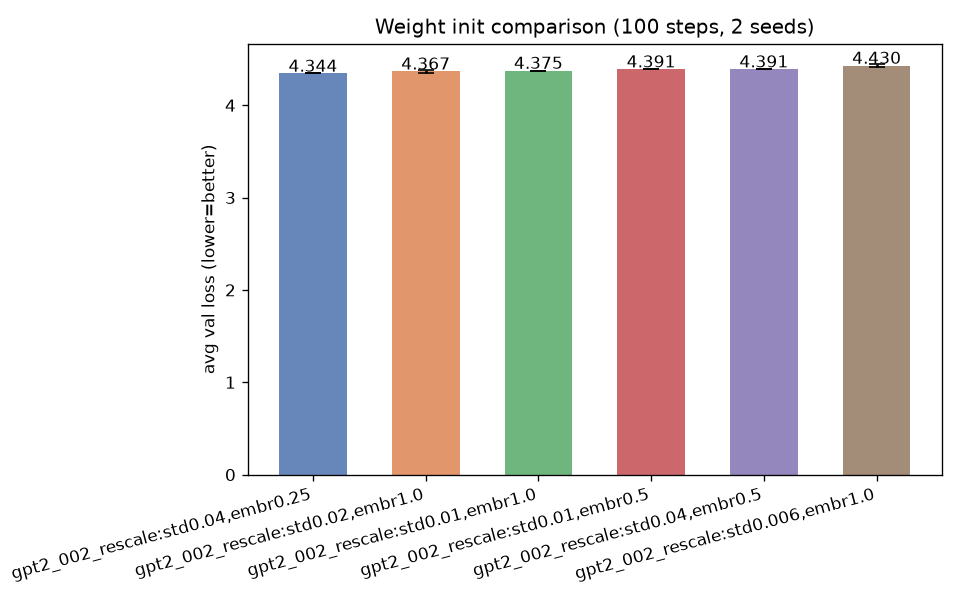

The file beside this chart, header and first rows:
seed, method, steps, elapsed_s, train_final, train_last50, train_first, val_loss, ppl, top1
42, gpt2_002_rescale:std0.02,embr1.0, 100, 48.4, 4.15, 4.424, 8.946, 4.375, 79.44, 0.2488
42, gpt2_002_rescale:std0.006,embr1.0, 100, 48.0, 4.298, 4.591, 8.885, 4.422, 83.25, 0.2392
42, gpt2_002_rescale:std0.01,embr1.0, 100, 48.1, 4.221, 4.506, 8.896, 4.375, 79.44, 0.242
42, gpt2_002_rescale:std0.01,embr0.5, 100, 47.9, 4.244, 4.521, 8.898, 4.391, 80.69, 0.2423
42, gpt2_002_rescale:std0.04,embr0.5, 100, 48.2, 4.165, 4.425, 9.156, 4.391, 80.69, 0.2536
42, gpt2_002_rescale:std0.04,embr0.25, 100, 48.1, 4.13, 4.382, 9.161, 4.344, 77, 0.2567
1000, gpt2_002_rescale:std0.02,embr1.0, 100, 47.9, 4.298, 4.408, 8.851, 4.359, 78.21, 0.2454
1000, gpt2_002_rescale:std0.006,embr1.0, 100, 48.0, 4.45, 4.563, 8.861, 4.438, 84.56, 0.2355
1000, gpt2_002_rescale:std0.01,embr1.0, 100, 48.0, 4.353, 4.48, 8.853, 4.375, 79.44, 0.2403
1000, gpt2_002_rescale:std0.01,embr0.5, 100, 48.1, 4.363, 4.482, 8.852, 4.391, 80.69, 0.2402
1000, gpt2_002_rescale:std0.04,embr0.5, 100, 48.0, 4.313, 4.409, 8.959, 4.391, 80.69, 0.2502
1000, gpt2_002_rescale:std0.04,embr0.25, 100, 48.0, 4.255, 4.358, 8.963, 4.344, 77, 0.2558
